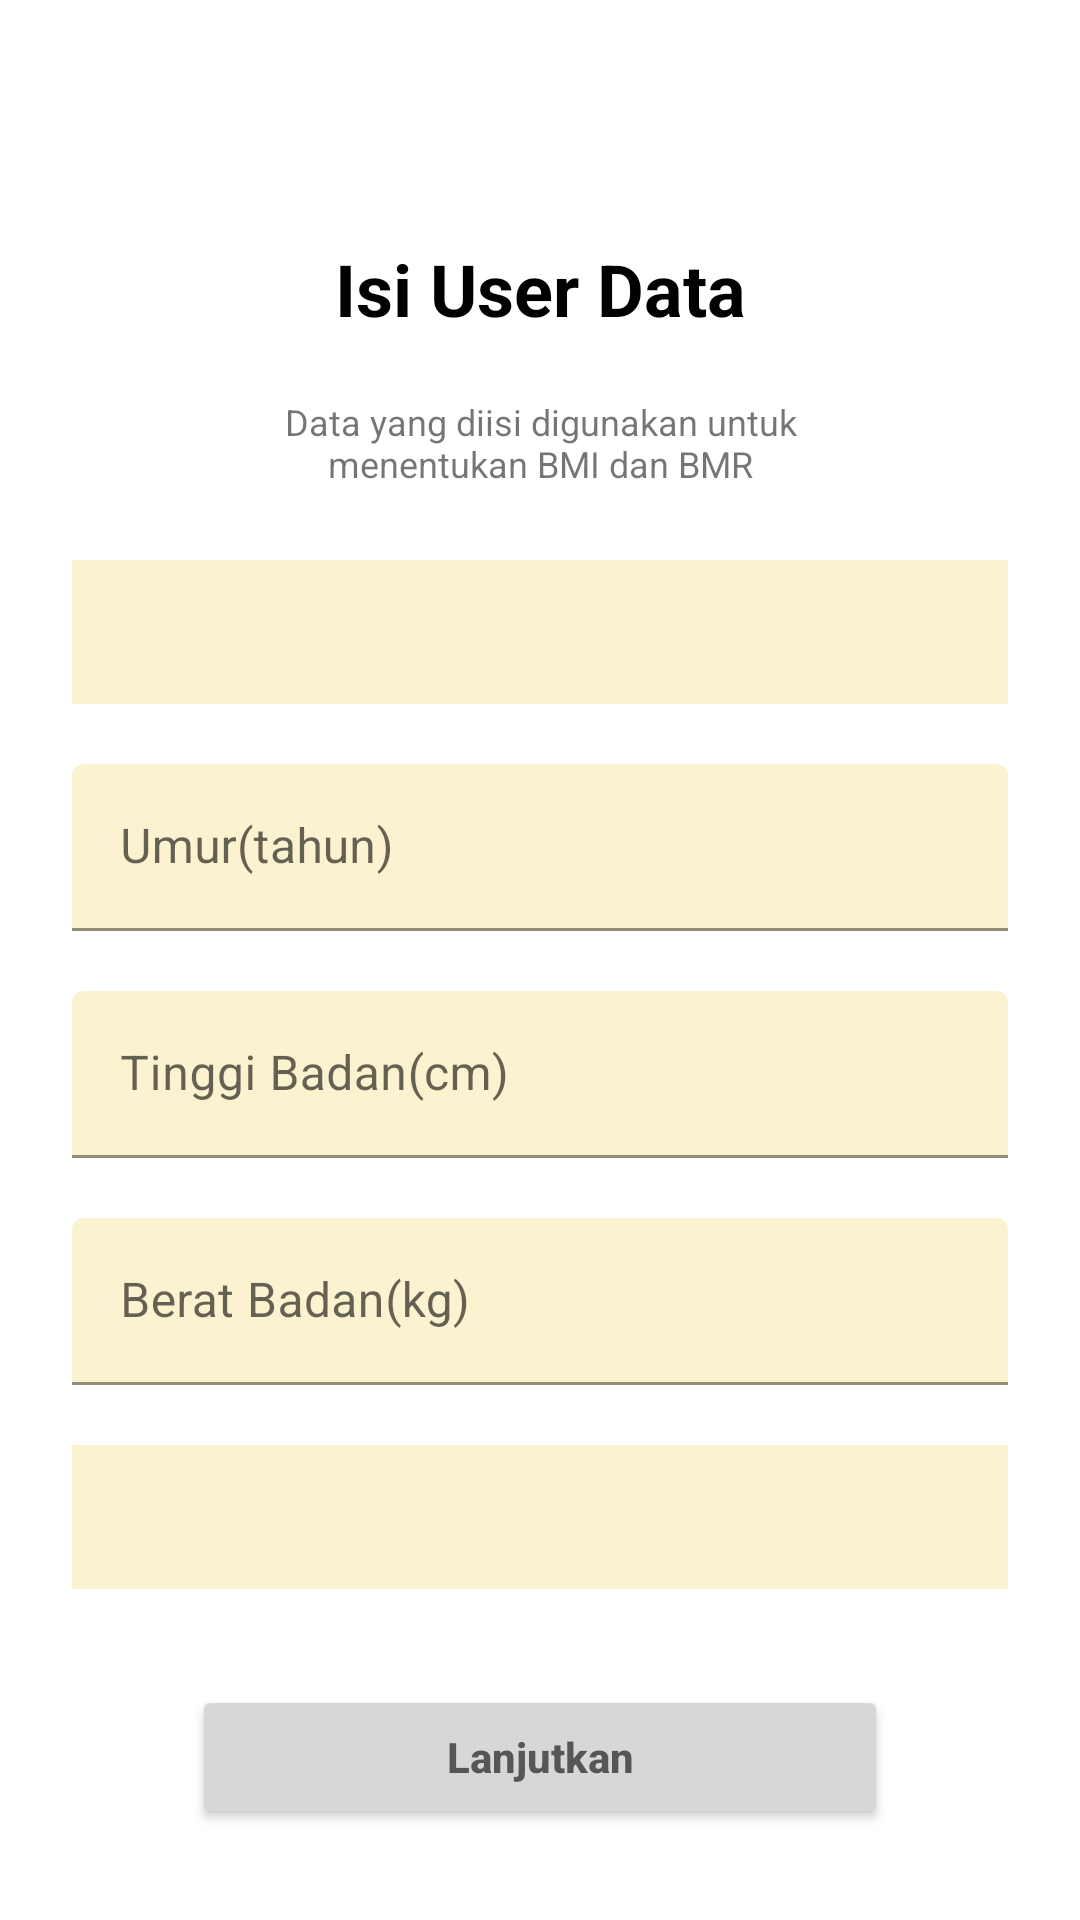

The Android layout XML behind this screen, and the referenced resources:
<!-- AndroidManifest.xml: application theme Theme.HealthyLivingApp -->
<!-- res/layout/fragment_form1.xml -->
<?xml version="1.0" encoding="utf-8"?>
<androidx.constraintlayout.widget.ConstraintLayout xmlns:android="http://schemas.android.com/apk/res/android"
    xmlns:tools="http://schemas.android.com/tools"
    android:layout_width="match_parent"
    android:layout_height="match_parent"
    android:orientation="vertical"
    android:gravity="center"
    xmlns:app="http://schemas.android.com/apk/res-auto"
    tools:context=".ui.fragment.Form1Fragment">

    <TextView
        android:id="@+id/question"
        android:layout_width="wrap_content"
        android:layout_height="wrap_content"
        android:text="@string/question"
        android:textSize="24sp"
        android:textStyle="bold"
        android:textColor="@color/black"
        android:gravity="center"
        android:layout_marginTop="80dp"
        app:layout_constraintTop_toTopOf="parent"
        app:layout_constraintStart_toStartOf="parent"
        app:layout_constraintEnd_toEndOf="parent"/>

    <TextView
        android:id="@+id/question_desc"
        android:layout_width="240dp"
        android:layout_height="wrap_content"
        android:text="@string/question_desc"
        android:textSize="12sp"
        android:textStyle="normal"
        android:gravity="center"
        android:layout_marginTop="20dp"
        app:layout_constraintTop_toBottomOf="@+id/question"
        app:layout_constraintStart_toStartOf="parent"
        app:layout_constraintEnd_toEndOf="parent"/>

        <Spinner
            android:id="@+id/gender_spinner"
            android:layout_width="match_parent"
            android:layout_height="48dp"
            android:background="@color/yellow"
            android:hint="@string/gender"
            android:layout_marginTop="24dp"
            android:layout_marginStart="24dp"
            android:layout_marginEnd="24dp"
            app:layout_constraintTop_toBottomOf="@+id/question_desc"
            app:layout_constraintStart_toStartOf="parent"
            app:layout_constraintEnd_toEndOf="parent"/>

    <com.google.android.material.textfield.TextInputLayout
        android:id="@+id/age"
        app:layout_constraintTop_toBottomOf="@+id/gender_spinner"
        app:layout_constraintStart_toStartOf="parent"
        app:layout_constraintEnd_toEndOf="parent"
        android:layout_width="match_parent"
        android:layout_height="wrap_content">
    <EditText
        android:id="@+id/et_age"
        android:layout_width="match_parent"
        android:layout_height="wrap_content"
        android:backgroundTint="@color/yellow"
        android:inputType="number"
        android:hint="@string/years"
        android:layout_marginTop="20dp"
        android:layout_marginStart="24dp"
        android:layout_marginEnd="24dp"/>
    </com.google.android.material.textfield.TextInputLayout>

    <com.google.android.material.textfield.TextInputLayout
        android:id="@+id/height"
        app:layout_constraintTop_toBottomOf="@+id/age"
        app:layout_constraintStart_toStartOf="parent"
        app:layout_constraintEnd_toEndOf="parent"
        android:layout_width="match_parent"
        android:layout_height="wrap_content"><EditText
        android:id="@+id/et_height"
        android:layout_width="match_parent"
        android:layout_height="wrap_content"
        android:backgroundTint="@color/yellow"
        android:inputType="number"
        android:hint="@string/cm"
        android:layout_marginTop="20dp"
        android:layout_marginStart="24dp"
        android:layout_marginEnd="24dp"/>
    </com.google.android.material.textfield.TextInputLayout>

    <com.google.android.material.textfield.TextInputLayout
        android:id="@+id/weight"
        android:layout_width="match_parent"
        android:layout_height="wrap_content"
        app:layout_constraintTop_toBottomOf="@+id/height"
        app:layout_constraintStart_toStartOf="parent"
        app:layout_constraintEnd_toEndOf="parent">
    <EditText
        android:id="@+id/et_weight"
        android:layout_width="match_parent"
        android:layout_height="wrap_content"
        android:backgroundTint="@color/yellow"
        android:inputType="number"
        android:hint="@string/kg"
        android:layout_marginTop="20dp"
        android:layout_marginStart="24dp"
        android:layout_marginEnd="24dp"/>
    </com.google.android.material.textfield.TextInputLayout>

    <Spinner
        android:id="@+id/daily_spinner"
        android:background="@color/yellow"
        android:layout_width="match_parent"
        android:hint="@string/daily"
        android:layout_height="48dp"
        android:layout_marginTop="20dp"
        android:layout_marginStart="24dp"
        android:layout_marginEnd="24dp"
        app:layout_constraintTop_toBottomOf="@+id/weight"
        app:layout_constraintStart_toStartOf="parent"
        app:layout_constraintEnd_toEndOf="parent"/>

    <Button
        android:id="@+id/btn_lanjutkan"
        android:layout_width="match_parent"
        android:layout_height="wrap_content"
        android:layout_marginStart="64dp"
        android:layout_marginTop="32dp"
        android:layout_marginEnd="64dp"
        android:hint="@string/next"
        android:textStyle="bold"
        app:layout_constraintEnd_toEndOf="parent"
        app:layout_constraintStart_toStartOf="parent"
        app:layout_constraintTop_toBottomOf="@+id/daily_spinner" />

</androidx.constraintlayout.widget.ConstraintLayout>
<!-- resources referenced by this layout -->
<resources>
  <color name="black">#FF000000</color>
  <color name="yellow">#FBF2CF</color>
  <string name="cm">Tinggi Badan(cm)</string>
  <string name="daily">Aktivitas fisik sehari-hari</string>
  <string name="gender">Jenis Kelamin</string>
  <string name="kg">Berat Badan(kg)</string>
  <string name="next">Lanjutkan</string>
  <string name="question">Isi User Data</string>
  <string name="question_desc">Data yang diisi digunakan untuk menentukan BMI dan BMR</string>
  <string name="years">Umur(tahun)</string>
  <style name="Theme.HealthyLivingApp" parent="Theme.MaterialComponents.DayNight.DarkActionBar">
          
          <item name="colorPrimary">@color/green_700</item>
          <item name="colorPrimaryVariant">@color/green_200</item>
          <item name="colorOnPrimary">@color/white</item>
          
          <item name="colorSecondary">@color/yellow</item>
          <item name="colorSecondaryVariant">@color/red</item>
          <item name="colorOnSecondary">@color/black</item>
          
          <item name="android:statusBarColor">?attr/colorPrimaryVariant</item>
          
      </style>
  <color name="green_700">#A1C298</color>
  <color name="green_200">#C6EBC5</color>
  <color name="white">#FFFFFFFF</color>
  <color name="red">#FA7070</color>
</resources>
